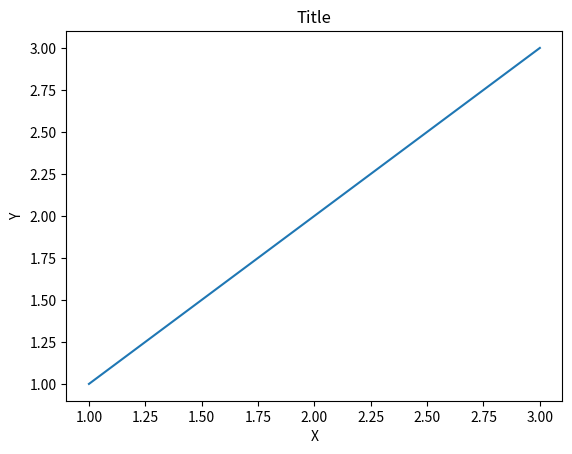

Generate this figure with matplotlib:
from matplotlib import pyplot as plt

x = [1,2,3]
y = [1,2,3]
plt.plot(x,y)
plt.title("Title")
plt.xlabel("X")
plt.ylabel("Y")
plt.show()
